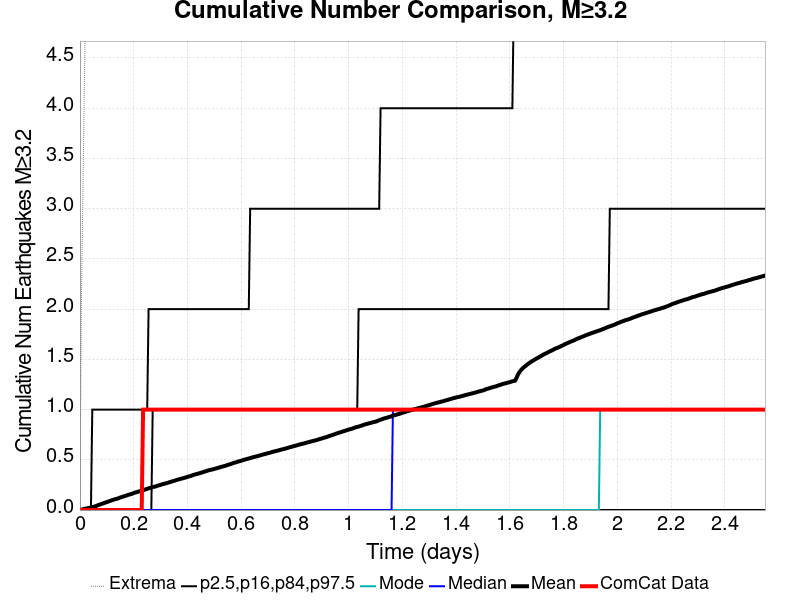

Source data for this figure (header and first rows):
Time (days), ComCat Data, Simulation Mean, Simulation Median, Simulation Mode, Simulation Minimum, Simulation Maximum, 2.5 %-ile, 16 %-ile, 84 %-ile, 97.5 %-ile
0.0, 0.0, 0.0, 0.0, 0.0, 0.0, 0.0, 0.0, 0.0, 0.0, 0.0
0.005109, 0.0, 0.0043, 0.0, 0.0, 0.0, 2.0, 0.0, 0.0, 0.0, 0.0
0.01022, 0.0, 0.0075, 0.0, 0.0, 0.0, 3.0, 0.0, 0.0, 0.0, 0.0
0.01533, 0.0, 0.0112, 0.0, 0.0, 0.0, 4.0, 0.0, 0.0, 0.0, 0.0
0.02044, 0.0, 0.014, 0.0, 0.0, 0.0, 5.0, 0.0, 0.0, 0.0, 0.0
0.02555, 0.0, 0.0166, 0.0, 0.0, 0.0, 5.0, 0.0, 0.0, 0.0, 0.0
0.03066, 0.0, 0.0194, 0.0, 0.0, 0.0, 6.0, 0.0, 0.0, 0.0, 0.0
0.03576, 0.0, 0.0231, 0.0, 0.0, 0.0, 6.0, 0.0, 0.0, 0.0, 0.0
0.04087, 0.0, 0.0265, 0.0, 0.0, 0.0, 6.0, 0.0, 0.0, 0.0, 0.0
0.04598, 0.0, 0.0296, 0.0, 0.0, 0.0, 7.0, 0.0, 0.0, 0.0, 1.0
0.05109, 0.0, 0.0327, 0.0, 0.0, 0.0, 7.0, 0.0, 0.0, 0.0, 1.0
0.0562, 0.0, 0.0364, 0.0, 0.0, 0.0, 7.0, 0.0, 0.0, 0.0, 1.0
0.06131, 0.0, 0.042, 0.0, 0.0, 0.0, 18.0, 0.0, 0.0, 0.0, 1.0
0.06642, 0.0, 0.0478, 0.0, 0.0, 0.0, 38.0, 0.0, 0.0, 0.0, 1.0
0.07153, 0.0, 0.0525, 0.0, 0.0, 0.0, 52.0, 0.0, 0.0, 0.0, 1.0
0.07664, 0.0, 0.0572, 0.0, 0.0, 0.0, 66.0, 0.0, 0.0, 0.0, 1.0
0.08175, 0.0, 0.0622, 0.0, 0.0, 0.0, 73.0, 0.0, 0.0, 0.0, 1.0
0.08686, 0.0, 0.0673, 0.0, 0.0, 0.0, 79.0, 0.0, 0.0, 0.0, 1.0
0.09197, 0.0, 0.0721, 0.0, 0.0, 0.0, 85.0, 0.0, 0.0, 0.0, 1.0
0.09708, 0.0, 0.0772, 0.0, 0.0, 0.0, 90.0, 0.0, 0.0, 0.0, 1.0
0.1022, 0.0, 0.0812, 0.0, 0.0, 0.0, 96.0, 0.0, 0.0, 0.0, 1.0
0.1073, 0.0, 0.0865, 0.0, 0.0, 0.0, 101.0, 0.0, 0.0, 0.0, 1.0
0.1124, 0.0, 0.0911, 0.0, 0.0, 0.0, 107.0, 0.0, 0.0, 0.0, 1.0
0.1175, 0.0, 0.0965, 0.0, 0.0, 0.0, 112.0, 0.0, 0.0, 0.0, 1.0
0.1226, 0.0, 0.101, 0.0, 0.0, 0.0, 114.0, 0.0, 0.0, 0.0, 1.0
0.1277, 0.0, 0.1056, 0.0, 0.0, 0.0, 118.0, 0.0, 0.0, 0.0, 1.0
0.1328, 0.0, 0.1099, 0.0, 0.0, 0.0, 119.0, 0.0, 0.0, 0.0, 1.0
0.138, 0.0, 0.1126, 0.0, 0.0, 0.0, 123.0, 0.0, 0.0, 0.0, 1.0
0.1431, 0.0, 0.1172, 0.0, 0.0, 0.0, 125.0, 0.0, 0.0, 0.0, 1.0
0.1482, 0.0, 0.1228, 0.0, 0.0, 0.0, 130.0, 0.0, 0.0, 0.0, 1.0
0.1533, 0.0, 0.1281, 0.0, 0.0, 0.0, 137.0, 0.0, 0.0, 0.0, 1.0
0.1584, 0.0, 0.1325, 0.0, 0.0, 0.0, 141.0, 0.0, 0.0, 0.0, 1.0
0.1635, 0.0, 0.1363, 0.0, 0.0, 0.0, 144.0, 0.0, 0.0, 0.0, 1.0
0.1686, 0.0, 0.1412, 0.0, 0.0, 0.0, 145.0, 0.0, 0.0, 0.0, 1.0
0.1737, 0.0, 0.1456, 0.0, 0.0, 0.0, 150.0, 0.0, 0.0, 0.0, 1.0
0.1788, 0.0, 0.1505, 0.0, 0.0, 0.0, 154.0, 0.0, 0.0, 0.0, 1.0
0.1839, 0.0, 0.1543, 0.0, 0.0, 0.0, 154.0, 0.0, 0.0, 0.0, 1.0
0.189, 0.0, 0.1581, 0.0, 0.0, 0.0, 155.0, 0.0, 0.0, 0.0, 1.0
0.1942, 0.0, 0.1626, 0.0, 0.0, 0.0, 157.0, 0.0, 0.0, 0.0, 1.0
0.1993, 0.0, 0.168, 0.0, 0.0, 0.0, 159.0, 0.0, 0.0, 0.0, 1.0
0.2044, 0.0, 0.1734, 0.0, 0.0, 0.0, 162.0, 0.0, 0.0, 0.0, 1.0
0.2095, 0.0, 0.1773, 0.0, 0.0, 0.0, 162.0, 0.0, 0.0, 0.0, 1.0
0.2146, 0.0, 0.1811, 0.0, 0.0, 0.0, 164.0, 0.0, 0.0, 0.0, 1.0
0.2197, 0.0, 0.185, 0.0, 0.0, 0.0, 165.0, 0.0, 0.0, 0.0, 1.0
0.2248, 0.0, 0.19, 0.0, 0.0, 0.0, 168.0, 0.0, 0.0, 0.0, 1.0
0.2299, 0.0, 0.1942, 0.0, 0.0, 0.0, 169.0, 0.0, 0.0, 0.0, 1.0
0.235, 1.0, 0.1989, 0.0, 0.0, 0.0, 169.0, 0.0, 0.0, 0.0, 1.0
0.2401, 1.0, 0.2027, 0.0, 0.0, 0.0, 171.0, 0.0, 0.0, 0.0, 1.0
0.2452, 1.0, 0.2067, 0.0, 0.0, 0.0, 171.0, 0.0, 0.0, 0.0, 1.0
0.2504, 1.0, 0.2117, 0.0, 0.0, 0.0, 171.0, 0.0, 0.0, 0.0, 1.0
0.2555, 1.0, 0.2165, 0.0, 0.0, 0.0, 172.0, 0.0, 0.0, 0.0, 2.0
0.2606, 1.0, 0.2203, 0.0, 0.0, 0.0, 172.0, 0.0, 0.0, 0.0, 2.0
0.2657, 1.0, 0.2236, 0.0, 0.0, 0.0, 173.0, 0.0, 0.0, 0.0, 2.0
0.2708, 1.0, 0.2286, 0.0, 0.0, 0.0, 174.0, 0.0, 0.0, 1.0, 2.0
0.2759, 1.0, 0.2316, 0.0, 0.0, 0.0, 175.0, 0.0, 0.0, 1.0, 2.0
0.281, 1.0, 0.2347, 0.0, 0.0, 0.0, 175.0, 0.0, 0.0, 1.0, 2.0
0.2861, 1.0, 0.2397, 0.0, 0.0, 0.0, 177.0, 0.0, 0.0, 1.0, 2.0
0.2912, 1.0, 0.2443, 0.0, 0.0, 0.0, 178.0, 0.0, 0.0, 1.0, 2.0
0.2963, 1.0, 0.2478, 0.0, 0.0, 0.0, 180.0, 0.0, 0.0, 1.0, 2.0
0.3014, 1.0, 0.2518, 0.0, 0.0, 0.0, 181.0, 0.0, 0.0, 1.0, 2.0
... 440 more rows
